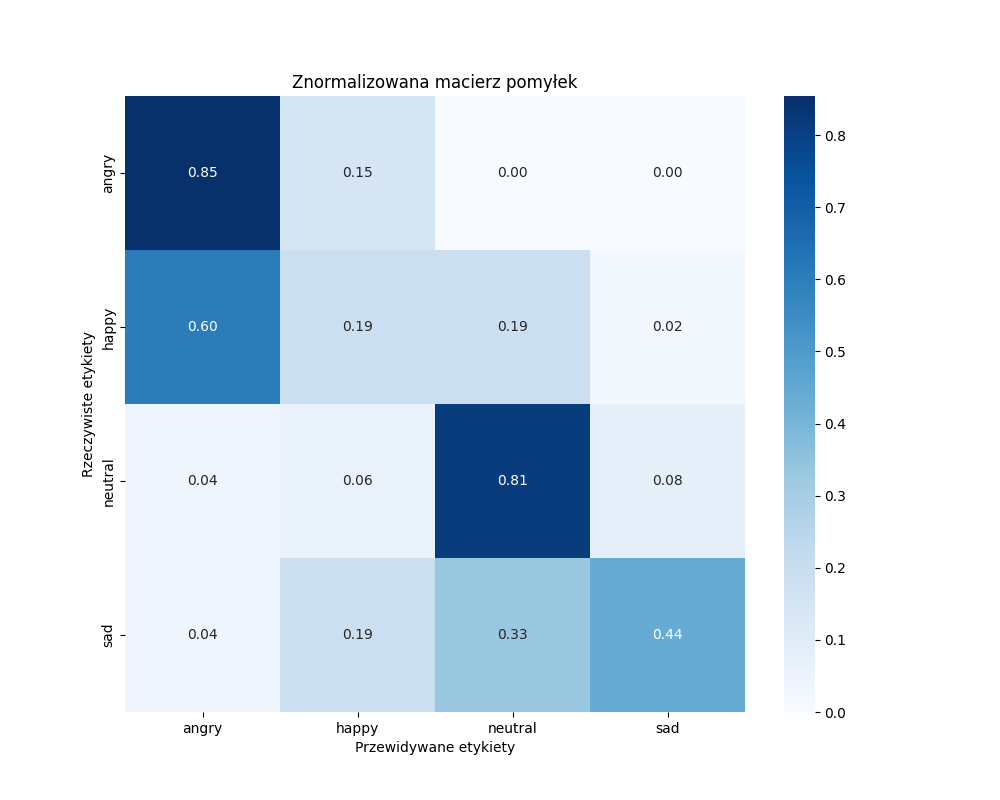

The table this chart was drawn from, first rows:
, angry, happy, neutral, sad
angry, 41, 7, 0, 0
happy, 29, 9, 9, 1
neutral, 2, 3, 39, 4
sad, 2, 9, 16, 21
